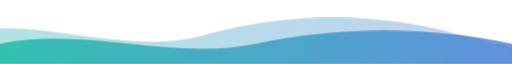
t = 0.00 s
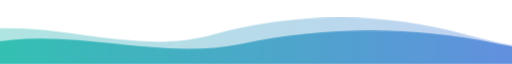
t = 3.25 s
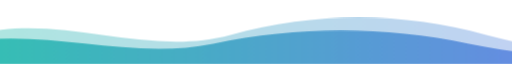
t = 6.50 s
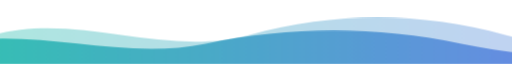
t = 9.75 s

The animated SVG that drew these frames (rendered in a browser with its animation timeline set to each time). Animation: 1 CSS @keyframes rule; frames cover the first 9.75 s, repeats indefinitely.

<svg xmlns="http://www.w3.org/2000/svg" viewBox="0 0 1200 110" preserveAspectRatio="none" role="img" aria-label="Decorative wave">
<defs><linearGradient id="g" x1="0" y1="0" x2="1" y2="0">
  <stop offset="0" stop-color="#14B8A6"/><stop offset="1" stop-color="#6366F1"/></linearGradient></defs>
<style>
  .w1 { animation: sway 9s ease-in-out infinite alternate; }
  .w2 { animation: sway 13s ease-in-out infinite alternate-reverse; }
  @keyframes sway { to { transform: translateX(-120px); } }
  @media (prefers-reduced-motion: reduce) { * { animation: none !important; opacity: 1 !important; } }
</style>
<path class="w2" d="M0 60 C200 20 400 100 600 60 S1000 20 1200 60 S1600 100 1800 60 V110 H0Z" fill="url(#g)" opacity=".35"/>
<path class="w1" d="M0 75 C200 45 400 105 600 75 S1000 45 1200 75 S1600 105 1800 75 V110 H0Z" fill="url(#g)" opacity=".8"/>
</svg>
